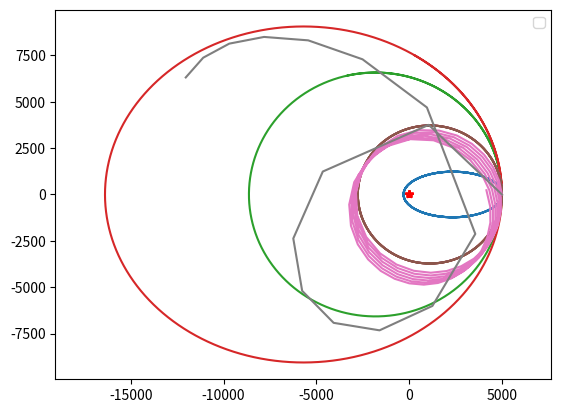

Write Python code to recreate this figure.
import matplotlib.pyplot as plt
import math 
import numpy as np

class Planet:
	
	k = 4*math.pi**2
	
	def __init__(self,x,y,vx,vy):
		self.x = x
		self.y = y
		self.vx = vx
		self.vy = vy
		self.t = 0
	
	def doTimeStep(self,dt):
		self.vx = self.vx + -self.k * self.x / ((self.x **2 + self.y **2)**1.5) * dt #new vx using formula from 2.1
		self.vy = self.vy + -self.k * self.y / ((self.x **2 + self.y **2)**1.5) * dt #new vy
		self.x += self.vx * dt #calculates the new coordinates
		self.y += self.vy * dt
		self.t += dt #total time elapsed
	
	def orbitPlot(self,stepSize,time): #method to simplily ploting
		self.xlist = [self.x]
		self.ylist = [self.y]
		
		while self.t <= time: #time is the total time to simulate
			self.doTimeStep(stepSize) #stepSize is the doTimeStep dt
			self.xlist.append(self.x)
			self.ylist.append(self.y)
		
		#ploting and formatin
		plt.plot(self.xlist,self.ylist)
		plt.plot(0,0,'r*')
		plt.axis('equal')
		plt.legend()
		self.getPeriodAndAxis(stepSize) #Calculates and prints SMA and period for every orbit.
		
	def getPeriodAndAxis(self,dt):
		SMA = (abs(min(self.xlist)) + abs(max(self.xlist)))/2  #Semi Major Axis
		stepnr = 0  #stepcounter starting value
		
		for n in self.ylist:
			stepnr += 1  # stepcounter
			if n < 0:
				break     # When the planet has reached the opposite side of the star, wrt starting positions, break the loop
				
		print('Period is ')
		print(2*stepnr*dt)  #double stepnumber times stepsize is the period
		print('SMA is ')
		print(SMA)
		print('T^2/a^3=')
		print((2*stepnr*dt)**2/SMA**3)   #Numerical aroximation of Keplers third Law
#%%
		
print("Diffrent orbits starting at the same point but with different initial velocity (in the y direction)")
ex1 = Planet(5000,0,0,0.03)
ex1.orbitPlot(2,500000)

ex2 = Planet(5000,0,0,0.075)
ex2.orbitPlot(2,500000)

ex3 = Planet(5000,0,0,0.1)
ex3.orbitPlot(2,700000)

ex4 = Planet(5000,0,0,0.11)
ex4.orbitPlot(2,1200000)
#%%
print("Same orbits but change in dt")
print("dt = 1")
ex1 = Planet(5000,0,0,0.075)
ex1.orbitPlot(1,500000)

print("dt = 100")
ex2 = Planet(5000,0,0,0.075)
ex2.orbitPlot(100,500000)

print("dt = 10000")
ex3 = Planet(5000,0,0,0.075)
ex3.orbitPlot(10000,1500000)

print("dt = 50000")
ex4 = Planet(5000,0,0,0.075)
ex4.orbitPlot(50000,700000)